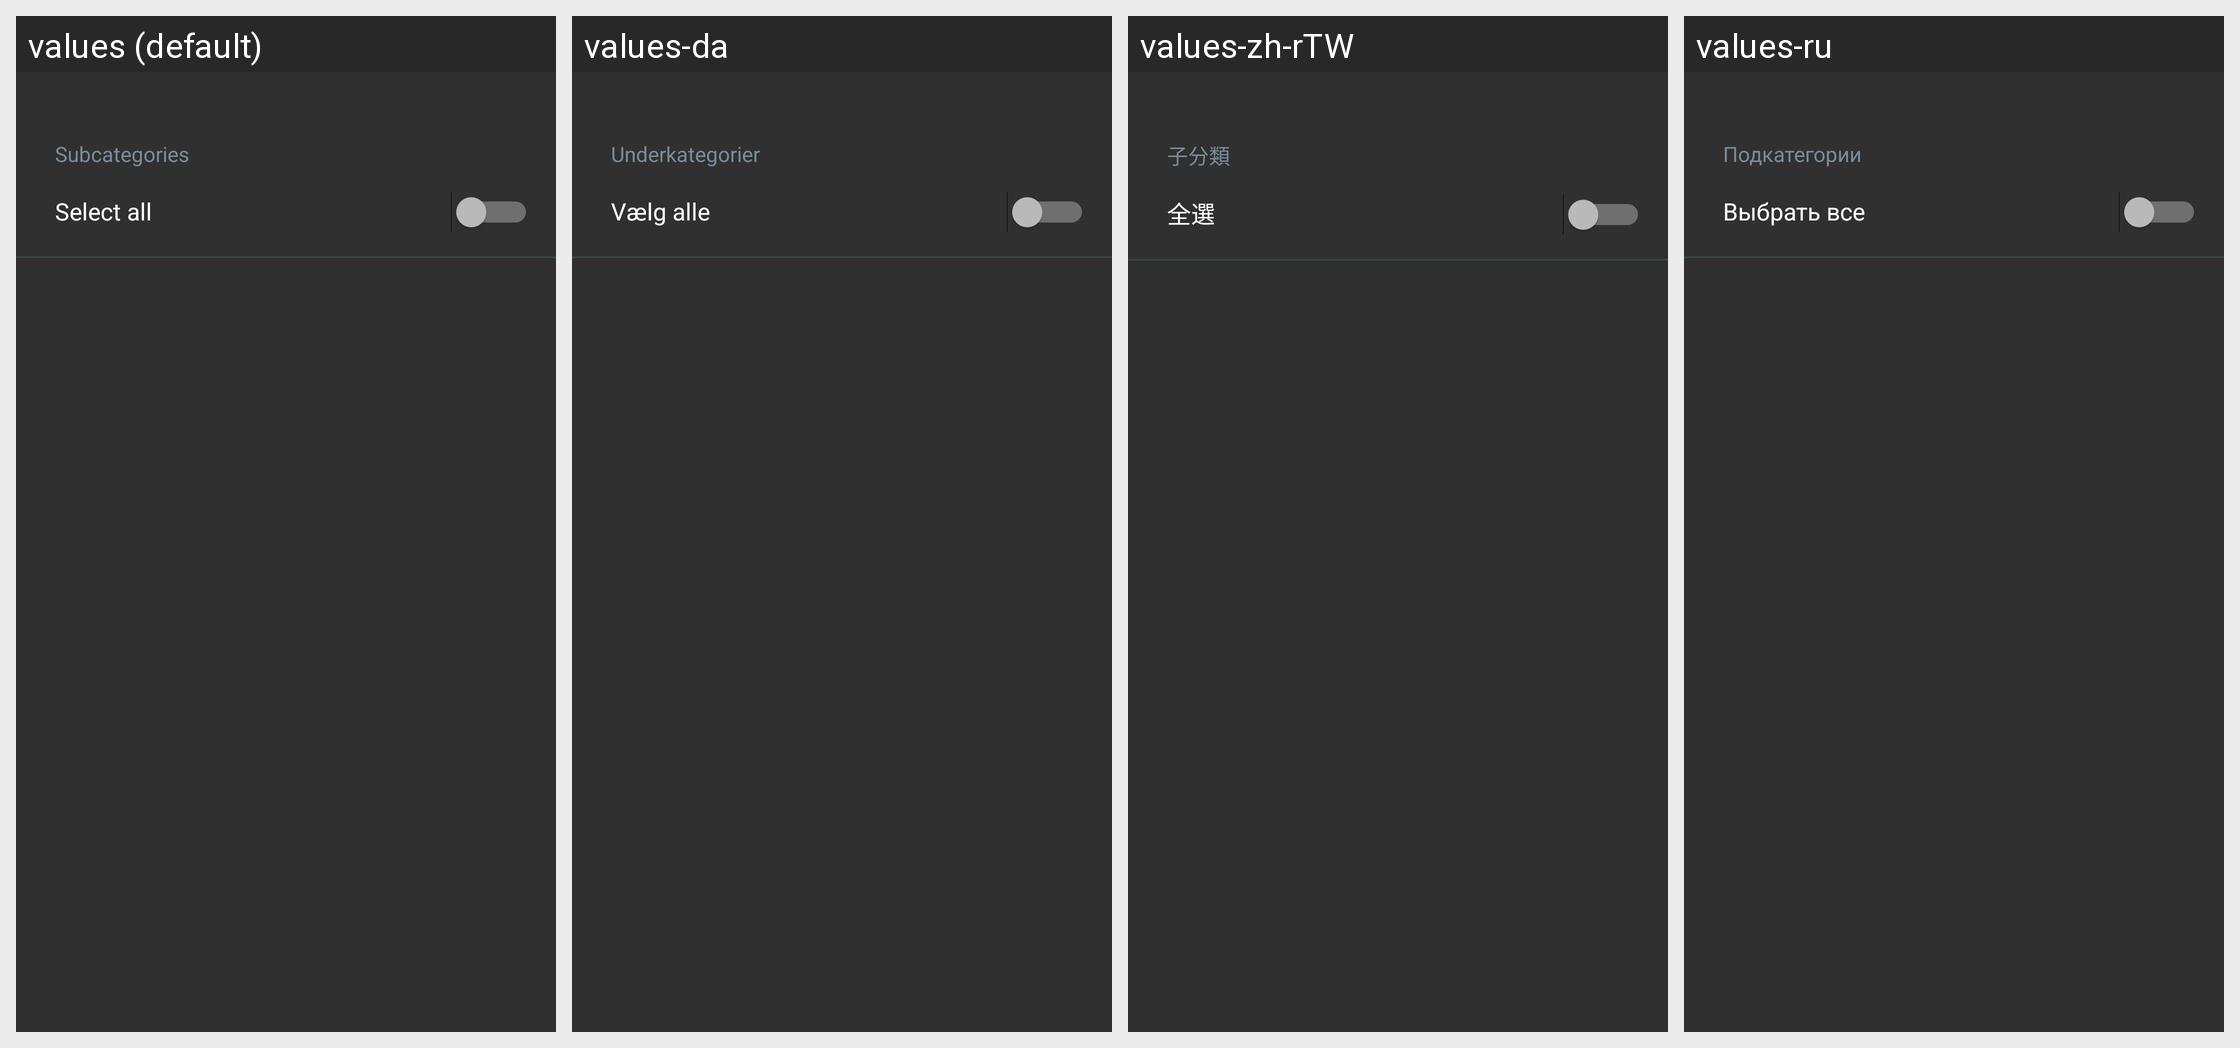

Translations of the strings shown on this Android screen, per locale in the grid:
Android screen res/layout/subcategories_dialog_title.xml rendered under 4 locales, left to right: values (default), values-da, values-zh-rTW, values-ru. Device: Nexus 5 (rendered at 1080×1920; each locale shown at half size, 540×960, under a caption strip naming it); theme OsmandDarkTheme.
Other locales in the repository, not shown: values-af, values-ar, values-az, values-be, values-be-rBY, values-bg, values-bn, values-bs, values-ca, values-cs, values-cy, values-de, values-el, values-en-rGB, values-eo, values-es, values-es-rAR, values-es-rUS, values-et, values-eu, values-fa, values-fi, values-fr, values-gl, values-he, values-hr, values-hu, values-hy, values-id, values-is, values-it, values-ja, values-ka, values-kn, values-ko, values-ku, values-lt, values-lv, values-ml, values-mr, values-nb, values-nl, values-nn, values-pl, values-pt, values-pt-rBR, values-ro, values-sc, values-sk, values-sl, values-sq, values-sr, values-sv, values-tr, values-uk, values-vi, values-zh-rCN.
Strings drawn on this screen, with the default value and each locale's value (text and hints the layout hard-codes, and strings that could not be matched under every locale, appear in the picture but are not listed):

subcategories
  values: Subcategories
  values-da: Underkategorier
  values-zh-rTW: 子分類
  values-ru: Подкатегории

shared_string_select_all
  values: Select all
  values-da: Vælg alle
  values-zh-rTW: 全選
  values-ru: Выбрать все
